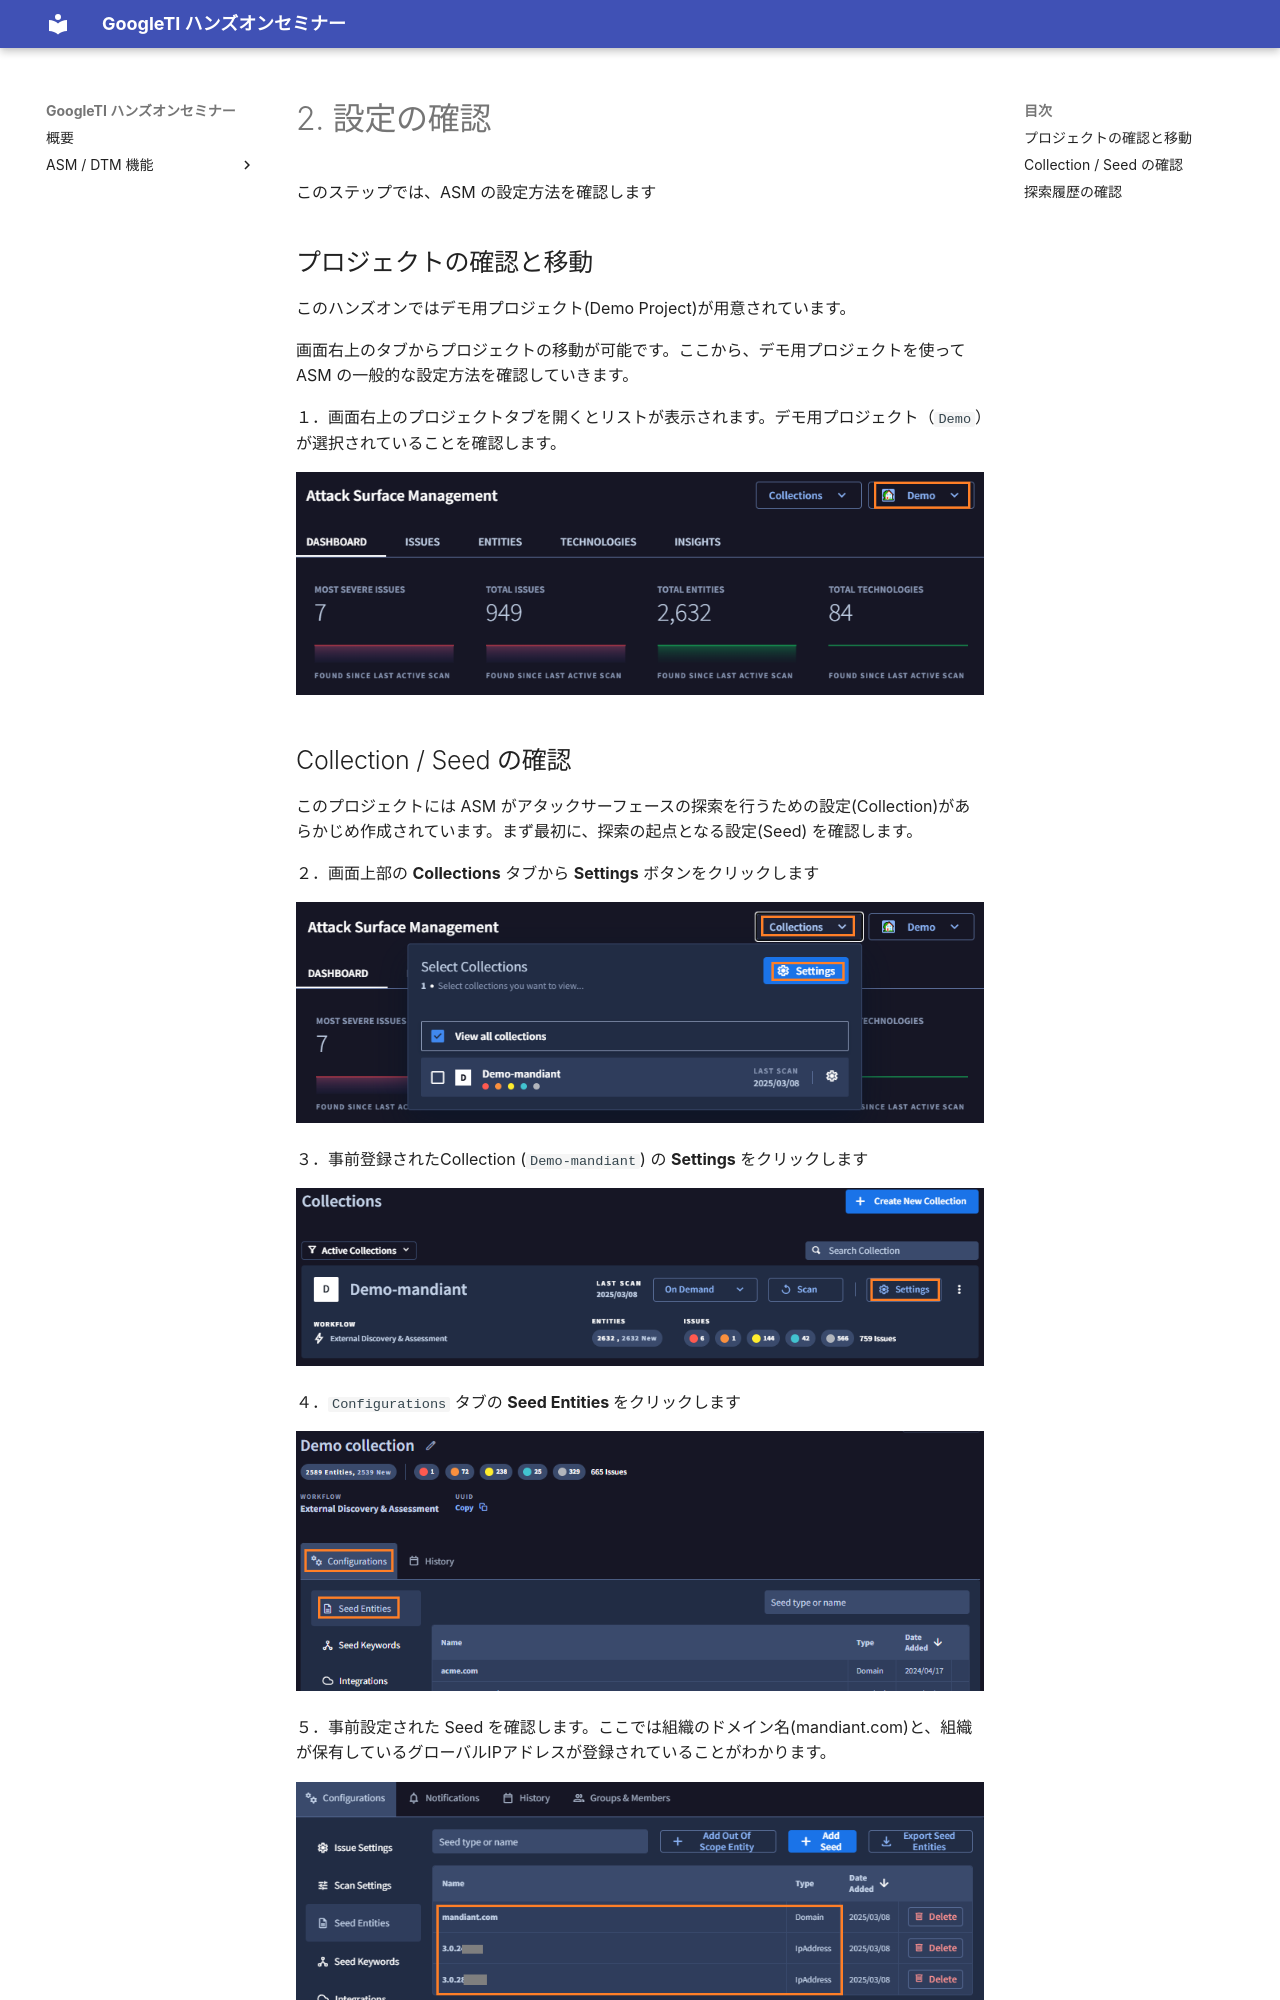

repository: skiritan/gti-workshop · page: asm/02-configuration-check/index.html · generator: mkdocs

# 2. 設定の確認

このステップでは、ASM の設定方法を確認します



## プロジェクトの確認と移動

このハンズオンではデモ用プロジェクト(Demo Project)が用意されています。

画面右上のタブからプロジェクトの移動が可能です。ここから、デモ用プロジェクトを使って ASM の一般的な設定方法を確認していきます。

１．画面右上のプロジェクトタブを開くとリストが表示されます。デモ用プロジェクト（`Demo`）が選択されていることを確認します。

![image-20250311182428043](images/image-20250311182428043.png)



## Collection / Seed の確認

このプロジェクトには ASM がアタックサーフェースの探索を行うための設定(Collection)があらかじめ作成されています。まず最初に、探索の起点となる設定(Seed) を確認します。

２．画面上部の **Collections** タブから **Settings** ボタンをクリックします

![image-20250311182541130](images/image-20250311182541130.png)



３．事前登録されたCollection (`Demo-mandiant`) の **Settings** をクリックします

![image-20250311182658227](images/image-20250311182658227.png)

４．`Configurations` タブの **Seed Entities **をクリックします

![image-20240418105354775](images/image-20240418105354775.png)

５．事前設定された Seed を確認します。ここでは組織のドメイン名(mandiant.com)と、組織が保有しているグローバルIPアドレスが登録されていることがわかります。

![image-20250311182927066](images/image-20250311182927066.png)
